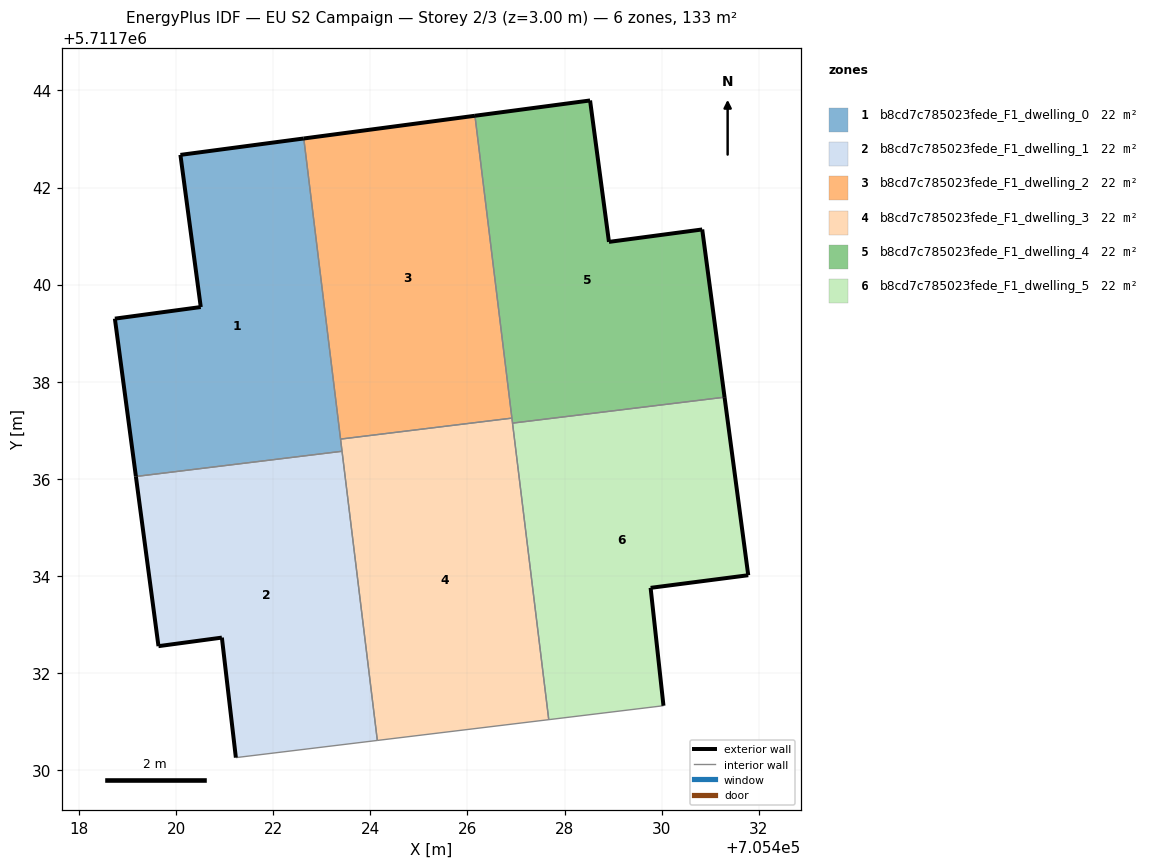
=== STOREY PLAN SPEC (per zone: floor XY polygon, exterior-wall plan segments, windows/doors) ===
zone 1: b8cd7c785023fede_F1_dwelling_0  (22.2 m²)
  floor: (705423.42, 5711736.57) (705422.63, 5711743.01) (705420.09, 5711742.67) (705420.51, 5711739.54) (705418.74, 5711739.30) (705419.17, 5711736.05)
  exterior wall: (705420.51, 5711739.54) – (705420.09, 5711742.67)  [3.2 m]
  exterior wall: (705420.09, 5711742.67) – (705422.63, 5711743.01)  [2.6 m]
  exterior wall: (705419.17, 5711736.05) – (705418.74, 5711739.30)  [3.3 m]
  exterior wall: (705418.74, 5711739.30) – (705420.51, 5711739.54)  [1.8 m]
  interior walls: 3
zone 2: b8cd7c785023fede_F1_dwelling_1  (22.2 m²)
  floor: (705424.14, 5711730.61) (705423.42, 5711736.57) (705419.17, 5711736.05) (705419.64, 5711732.55) (705420.94, 5711732.73) (705421.23, 5711730.26)
  exterior wall: (705421.23, 5711730.26) – (705420.94, 5711732.73)  [2.5 m]
  exterior wall: (705420.94, 5711732.73) – (705419.64, 5711732.55)  [1.3 m]
  exterior wall: (705419.64, 5711732.55) – (705419.17, 5711736.05)  [3.5 m]
  interior walls: 3
zone 3: b8cd7c785023fede_F1_dwelling_2  (22.3 m²)
  floor: (705426.92, 5711737.25) (705426.16, 5711743.48) (705422.63, 5711743.01) (705423.39, 5711736.82)
  exterior wall: (705422.63, 5711743.01) – (705426.16, 5711743.48)  [3.6 m]
  interior walls: 3
zone 4: b8cd7c785023fede_F1_dwelling_3  (22.2 m²)
  floor: (705427.68, 5711731.04) (705426.92, 5711737.25) (705423.39, 5711736.82) (705424.14, 5711730.61)
  interior walls: 6
zone 5: b8cd7c785023fede_F1_dwelling_4  (22.2 m²)
  floor: (705431.30, 5711737.68) (705430.84, 5711741.14) (705428.92, 5711740.88) (705428.53, 5711743.79) (705426.16, 5711743.48) (705426.93, 5711737.15)
  exterior wall: (705428.53, 5711743.79) – (705428.92, 5711740.88)  [2.9 m]
  exterior wall: (705428.92, 5711740.88) – (705430.84, 5711741.14)  [1.9 m]
  exterior wall: (705430.84, 5711741.14) – (705431.30, 5711737.68)  [3.5 m]
  exterior wall: (705426.16, 5711743.48) – (705428.53, 5711743.79)  [2.4 m]
  interior walls: 3
zone 6: b8cd7c785023fede_F1_dwelling_5  (22.2 m²)
  floor: (705430.04, 5711731.33) (705429.77, 5711733.75) (705431.78, 5711734.01) (705431.30, 5711737.68) (705426.93, 5711737.15) (705427.68, 5711731.04)
  exterior wall: (705429.77, 5711733.75) – (705430.04, 5711731.33)  [2.4 m]
  exterior wall: (705431.30, 5711737.68) – (705431.78, 5711734.01)  [3.7 m]
  exterior wall: (705431.78, 5711734.01) – (705429.77, 5711733.75)  [2.0 m]
  interior walls: 3

=== DERIVED (storey summary) ===
Building: EU S2 Campaign
Storey: 2 of 3  (floor level z = 3.00 m)
Storey gross floor area: 133.5 m²
Zones on this storey: 6
  - b8cd7c785023fede_F1_dwelling_0: floor 22.2 m²; exterior wall 10.8 m (32.4 m²); WWR 0.0%
  - b8cd7c785023fede_F1_dwelling_1: floor 22.2 m²; exterior wall 7.3 m (22.0 m²); WWR 0.0%
  - b8cd7c785023fede_F1_dwelling_2: floor 22.3 m²; exterior wall 3.6 m (10.7 m²); WWR 0.0%
  - b8cd7c785023fede_F1_dwelling_3: floor 22.2 m²
  - b8cd7c785023fede_F1_dwelling_4: floor 22.2 m²; exterior wall 10.8 m (32.3 m²); WWR 0.0%
  - b8cd7c785023fede_F1_dwelling_5: floor 22.2 m²; exterior wall 8.2 m (24.5 m²); WWR 0.0%
Zone adjacency (shared interzone walls):
  - b8cd7c785023fede_F1_dwelling_0 ↔ b8cd7c785023fede_F1_dwelling_1
  - b8cd7c785023fede_F1_dwelling_0 ↔ b8cd7c785023fede_F1_dwelling_2
  - b8cd7c785023fede_F1_dwelling_0 ↔ b8cd7c785023fede_F1_dwelling_3
  - b8cd7c785023fede_F1_dwelling_1 ↔ b8cd7c785023fede_F1_dwelling_3
  - b8cd7c785023fede_F1_dwelling_2 ↔ b8cd7c785023fede_F1_dwelling_3
  - b8cd7c785023fede_F1_dwelling_2 ↔ b8cd7c785023fede_F1_dwelling_4
  - b8cd7c785023fede_F1_dwelling_3 ↔ b8cd7c785023fede_F1_dwelling_4
  - b8cd7c785023fede_F1_dwelling_3 ↔ b8cd7c785023fede_F1_dwelling_5
  - b8cd7c785023fede_F1_dwelling_4 ↔ b8cd7c785023fede_F1_dwelling_5